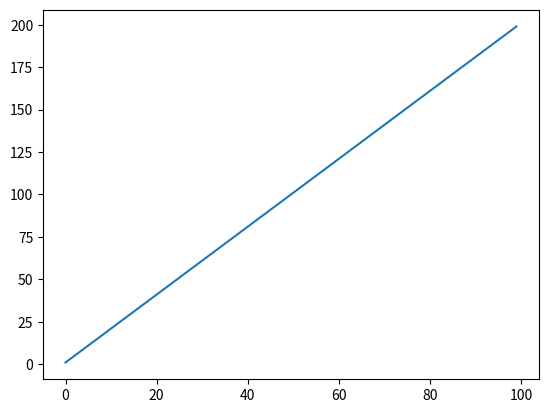

The matplotlib source for this figure:
import numpy as np
import matplotlib.pyplot as plt
x=np.arange(0,100,1)
y=2*x+1
plt.plot(x,y)
plt.show()